Run: headless pygame with SDL's dummy video driver; simulated clock (each Clock.tick advances the game by its frame time, no real sleeping); random seed 0; keys injected as events and as key.get_pressed() state; no mouse input.
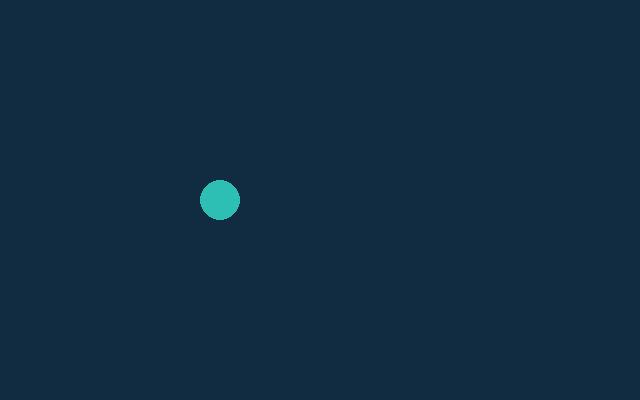
Frame 1 of 4 · flips 1–60 · no input
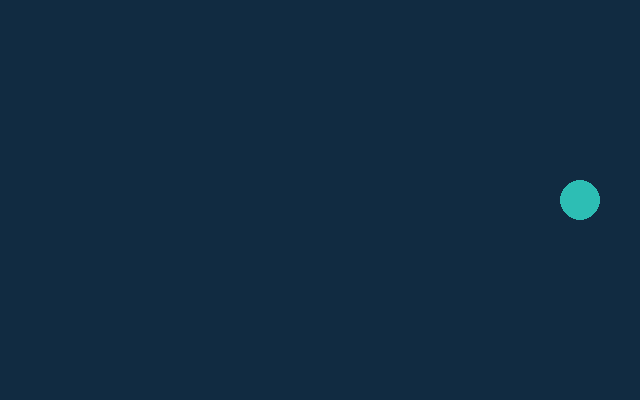
Frame 2 of 4 · flips 61–180 · tapped SPACE, RETURN · held RIGHT (→), D
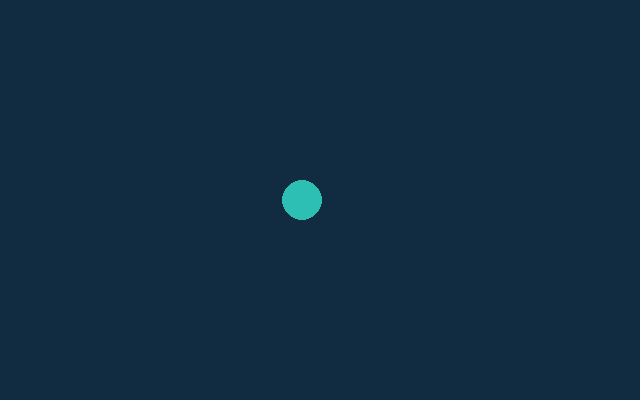
Frame 3 of 4 · flips 181–300 · held DOWN (↓), S
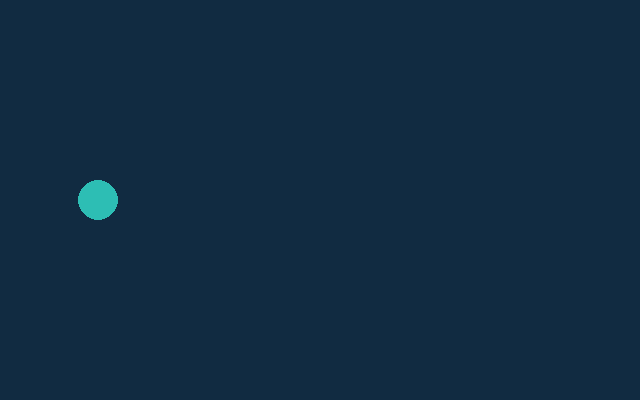
Frame 4 of 4 · flips 301–420 · held LEFT (←), A, UP (↑), W

The pygame program that drew these frames:

import pygame

pygame.init()
screen = pygame.display.set_mode((640, 400))
clock = pygame.time.Clock()
x, y = 40, 200
radius = 20
speed_x = 3
running = True

while running:
    for event in pygame.event.get():
        if event.type == pygame.QUIT:
            running = False
    if not running:
        break

    x += speed_x
    if x >= 640 - radius:
        x = 640 - radius
        speed_x = -abs(speed_x)
    elif x <= radius:
        x = radius
        speed_x = abs(speed_x)

    screen.fill((17, 43, 65))
    pygame.draw.circle(screen, (45, 190, 180),
                       (x, y), radius)
    pygame.display.update()
    clock.tick(60)

pygame.quit()
